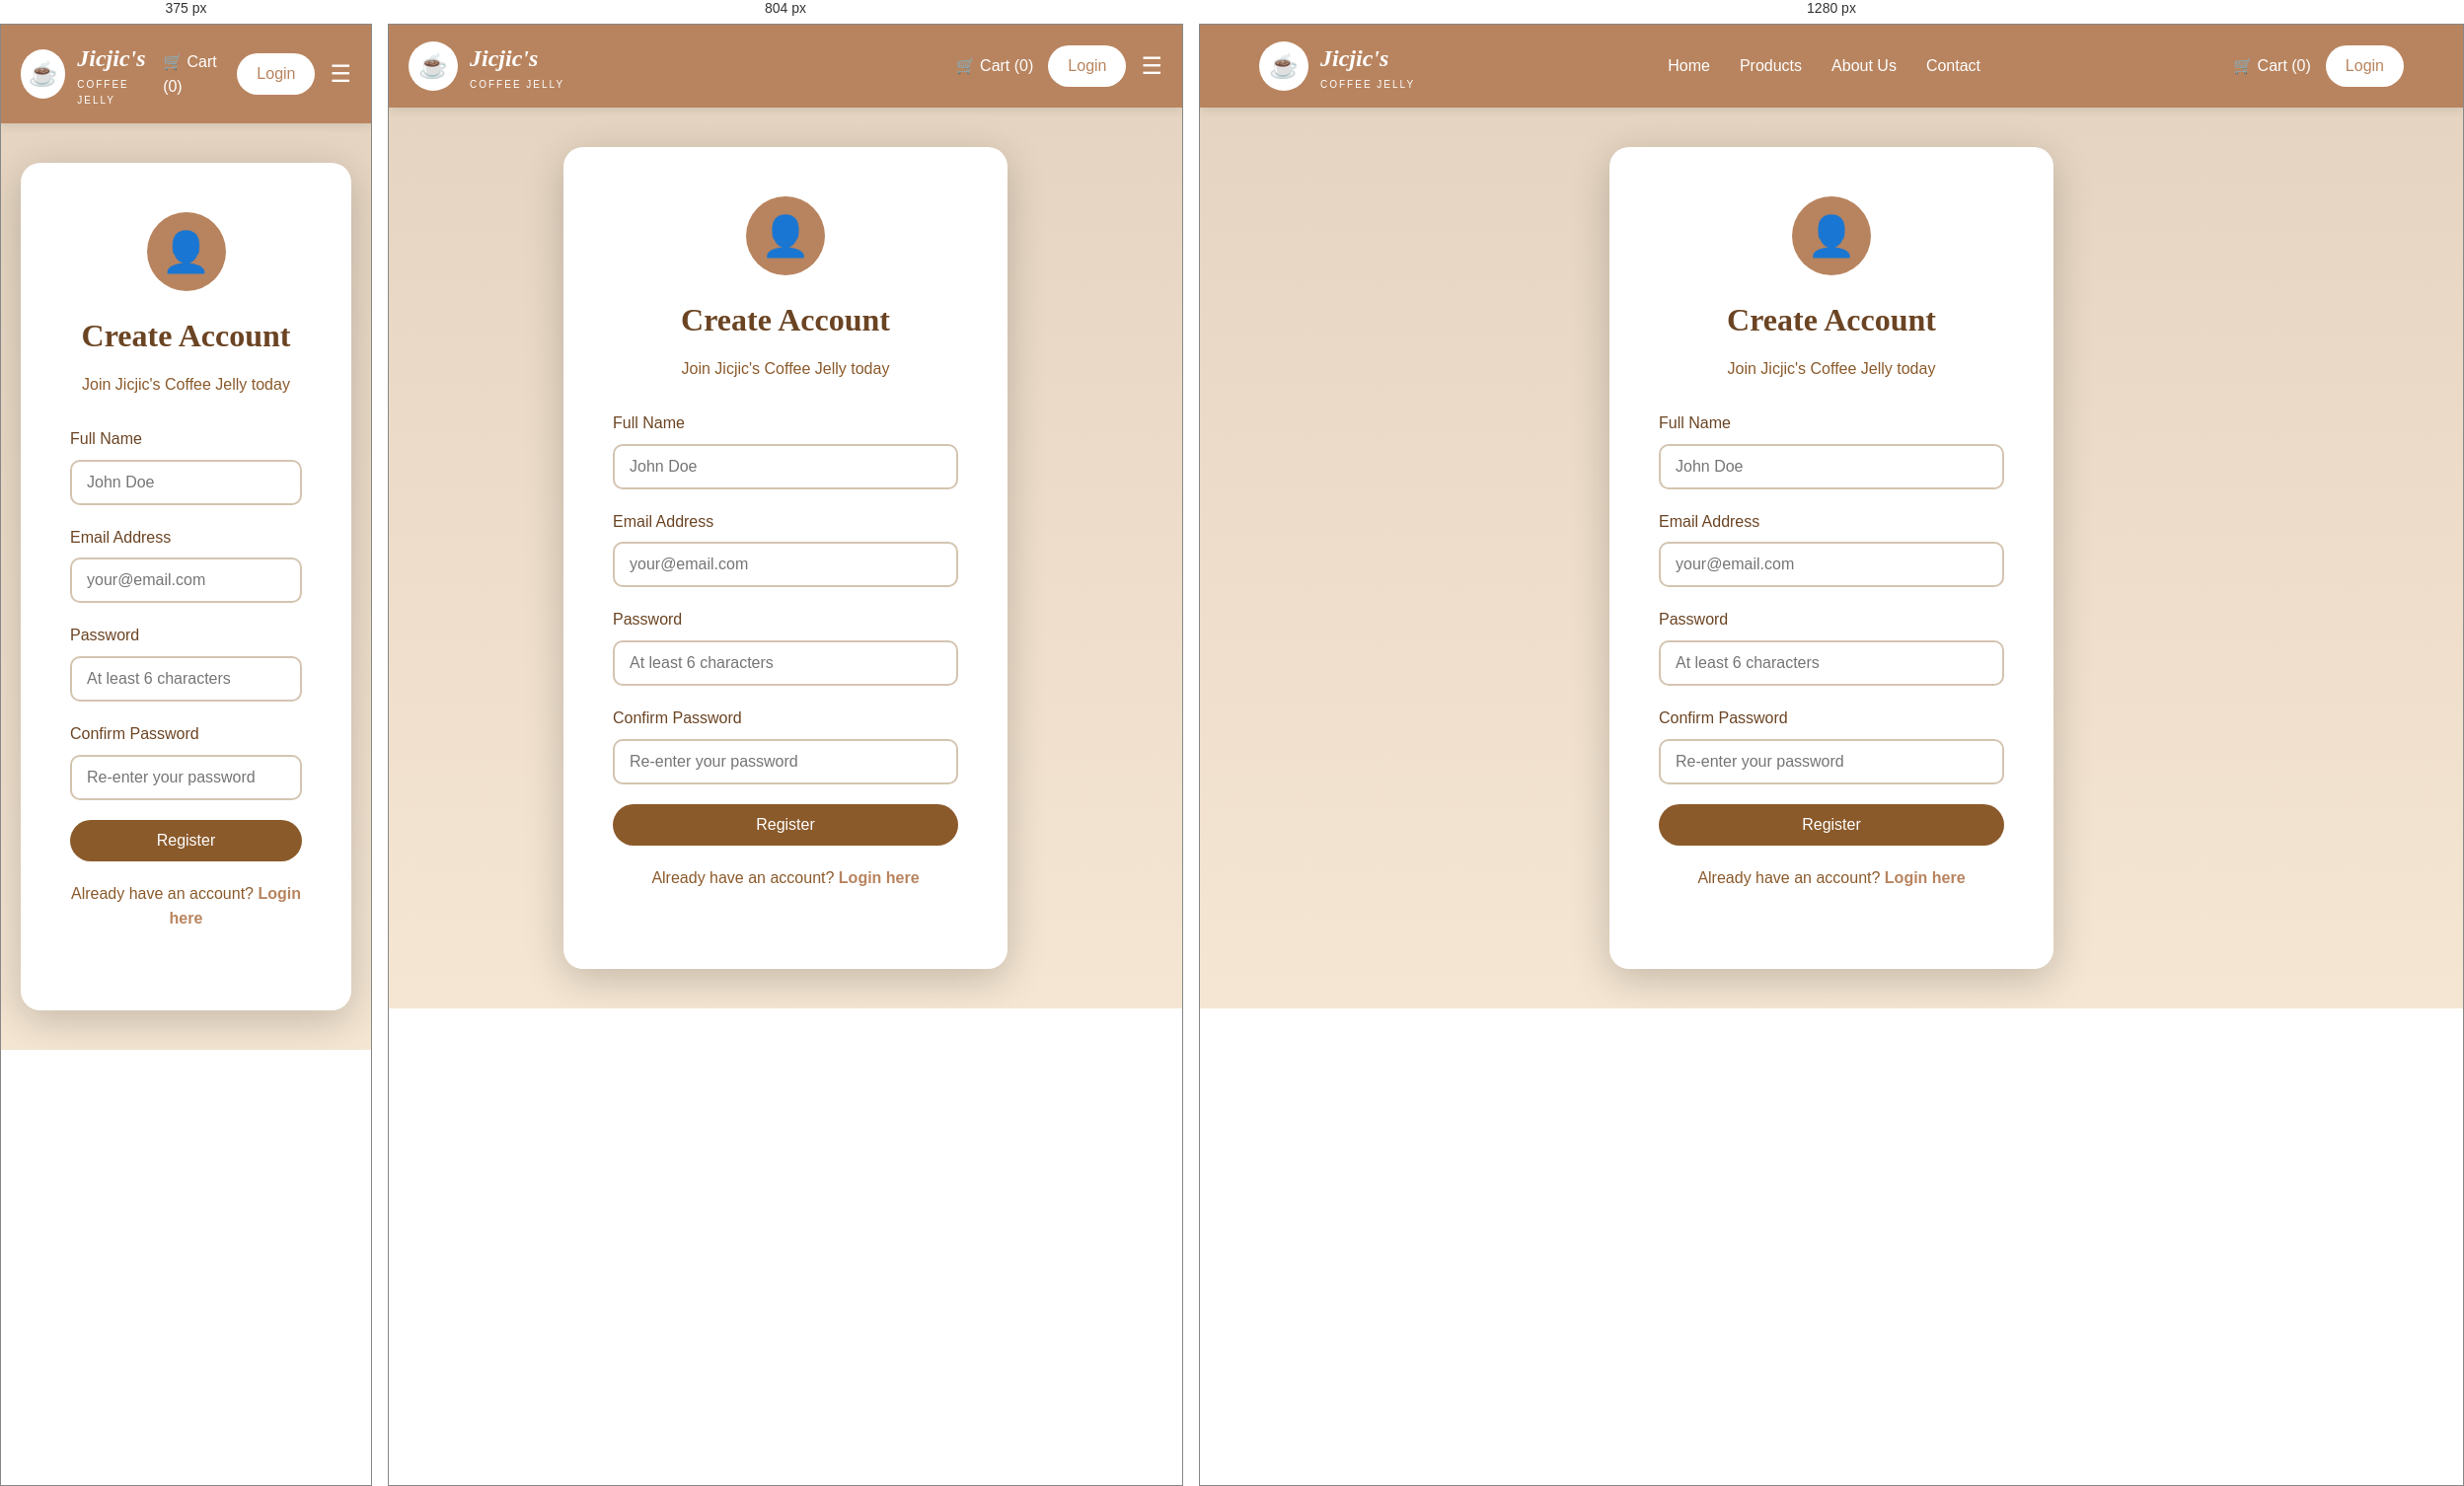
Rendered at 375 px, 804 px and 1280 px, left to right.

<!-- file: register.html -->
<!DOCTYPE html>
<html lang="en">
<head>
    <meta charset="UTF-8">
    <meta name="viewport" content="width=device-width, initial-scale=1.0">
    <title>Register - Jicjic's Coffee Jelly</title>
    <link rel="stylesheet" href="css/style.css">
</head>
<body>
    <nav class="navbar">
        <div class="container nav-container">
            <a href="index.html" class="logo">
                <div class="logo-icon">☕</div>
                <div class="logo-text">
                    <div class="logo-name">Jicjic's</div>
                    <div class="logo-subtitle">Coffee Jelly</div>
                </div>
            </a>

            <div class="nav-links" id="navLinks">
                <a href="index.html">Home</a>
                <a href="products.html">Products</a>
                <a href="about.html">About Us</a>
                <a href="contact.html">Contact</a>
            </div>

            <div class="nav-actions">
                <a href="cart.html" class="cart-link">
                    🛒 Cart (<span id="cartCount">0</span>)
                </a>
                <a href="login.html" class="login-btn" id="authBtn">Login</a>
                <button class="mobile-menu-btn" id="mobileMenuBtn">☰</button>
            </div>
        </div>
    </nav>

    <section class="auth-section">
        <div class="auth-container">
            <div class="auth-icon">👤</div>
            <h1>Create Account</h1>
            <p>Join Jicjic's Coffee Jelly today</p>

            <form id="registerForm" class="auth-form">
                <div class="form-group">
                    <label for="name">Full Name</label>
                    <input type="text" id="name" placeholder="John Doe" required>
                </div>

                <div class="form-group">
                    <label for="email">Email Address</label>
                    <input type="email" id="email" placeholder="your@email.com" required>
                </div>

                <div class="form-group">
                    <label for="password">Password</label>
                    <input type="password" id="password" placeholder="At least 6 characters" required>
                </div>

                <div class="form-group">
                    <label for="confirmPassword">Confirm Password</label>
                    <input type="password" id="confirmPassword" placeholder="Re-enter your password" required>
                </div>

                <button type="submit" class="btn btn-primary btn-full">Register</button>
            </form>

            <p class="auth-link">
                Already have an account? <a href="login.html">Login here</a>
            </p>
        </div>
    </section>

    <div id="notification" class="notification"></div>
    <script src="js/script.js"></script>
    <script src="js/auth.js"></script>
</body>
</html>


/* @media block from css/style.css */
@media (max-width: 968px) {
    .nav-links {
        display: none;
    }
    
    .mobile-menu-btn {
        display: block;
    }
    
    .hero-container {
        grid-template-columns: 1fr;
        text-align: center;
    }
    
    .hero-image {
        order: -1;
    }
    
    .hero-image img {
        max-width: 400px;
    }
    
    .hero-buttons {
        justify-content: center;
    }
    
    .cart-content {
        grid-template-columns: 1fr;
    }
    
    .contact-grid {
        grid-template-columns: 1fr;
    }
    
    .cart-summary {
        position: static;
    }
}

/* @media block from css/style.css */
@media (max-width: 640px) {
    .hero-title {
        font-size: 32px;
    }
    
    .section-header h1,
    .section-header h2 {
        font-size: 28px;
    }
    
    .cart-item {
        flex-direction: column;
    }
    
    .cart-item-image {
        width: 100%;
        height: 200px;
    }
    
    .products-grid {
        grid-template-columns: 1fr;
    }
}